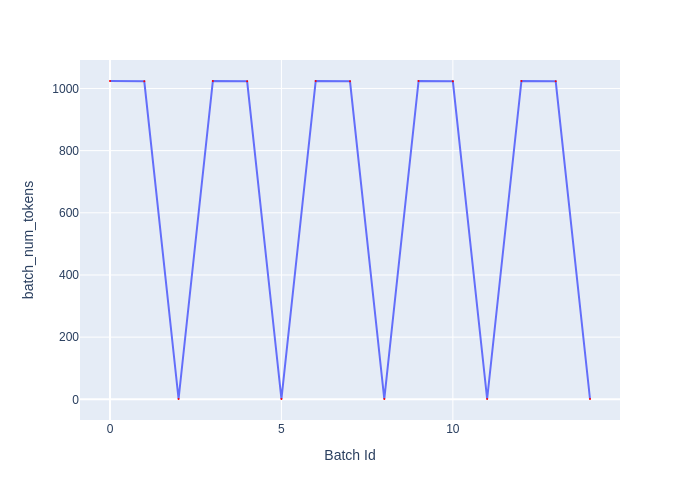

Data behind this chart, as committed beside it:
Batch Id, batch_num_tokens
0, 1024
1, 1023
2, 1
3, 1024
4, 1023
5, 1
6, 1024
7, 1023
8, 1
9, 1024
10, 1023
11, 1
12, 1024
13, 1023
14, 1
